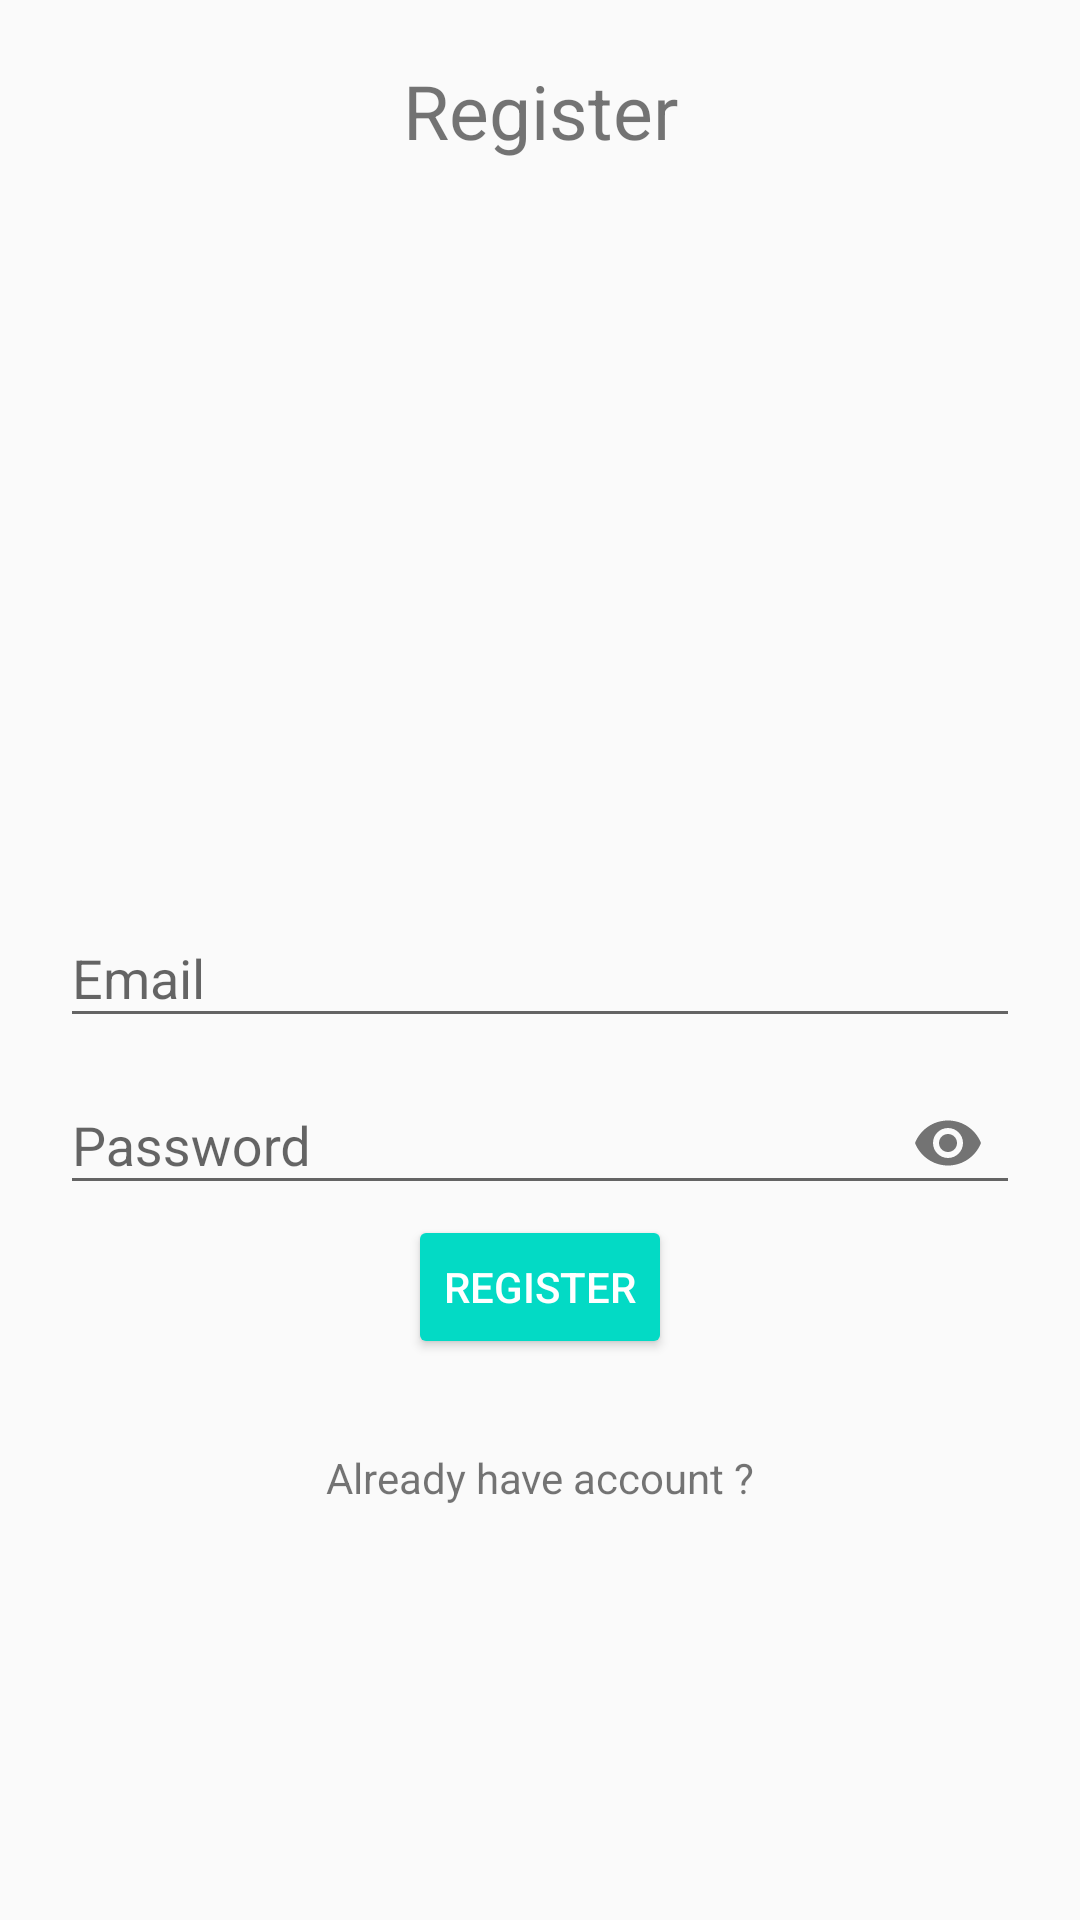

Layout XML and referenced resources for this Android screen:
<!-- AndroidManifest.xml: application theme AppTheme -->
<!-- res/layout/activity_register.xml -->
<?xml version="1.0" encoding="utf-8"?>
<RelativeLayout xmlns:android="http://schemas.android.com/apk/res/android"
    xmlns:app="http://schemas.android.com/apk/res-auto"
    xmlns:tools="http://schemas.android.com/tools"
    android:layout_width="match_parent"
    android:layout_height="match_parent"
    android:padding="20dp"
    tools:context=".RegisterActivity">

    <TextView
        android:layout_width="match_parent"
        android:layout_height="wrap_content"
        android:textAlignment="center"
        android:text="Register"
        android:textSize="25sp"
        android:textColor="@color/colorBlack"/>

    <com.google.android.material.textfield.TextInputLayout
        android:layout_width="match_parent"
        android:layout_height="wrap_content"
        android:layout_centerHorizontal="true"
        android:layout_centerVertical="true"
        android:id="@+id/emailTIL">
           <EditText
               android:layout_width="match_parent"
               android:layout_height="wrap_content"
               android:id="@+id/emailET"
               android:hint="Email"
               android:inputType="textEmailAddress"/>
    </com.google.android.material.textfield.TextInputLayout>

    <com.google.android.material.textfield.TextInputLayout
        android:layout_width="match_parent"
        android:layout_height="wrap_content"
        android:layout_centerHorizontal="true"
        android:layout_centerVertical="true"
        android:layout_below="@id/emailTIL"
        android:id="@+id/passwordTIL"
        app:passwordToggleEnabled="true">
        <EditText
            android:layout_width="match_parent"
            android:layout_height="wrap_content"
            android:id="@+id/passwordET"
            android:hint="Password"
            android:inputType="textPassword"/>
    </com.google.android.material.textfield.TextInputLayout>
    <Button
        android:layout_width="wrap_content"
        android:layout_height="wrap_content"
        android:text="Register"
        android:id="@+id/registerBtn"
        android:layout_below="@id/passwordTIL"
        style="@style/Base.Widget.AppCompat.Button.Colored"
        android:layout_centerHorizontal="true"/>

    <TextView
        android:layout_width="match_parent"
        android:layout_height="wrap_content"
        android:text="Already have account ?"
        android:id="@+id/have_accountTv"
        android:textAlignment="center"
        android:layout_below="@id/registerBtn"
        android:layout_marginTop="30dp"
        android:textColor="@color/colorBlack"/>
</RelativeLayout>
<!-- resources referenced by this layout -->
<resources>
  <style name="AppTheme" parent="Theme.AppCompat.Light.DarkActionBar">
          
          <item name="colorPrimary">@color/colorPrimary</item>
          <item name="colorPrimaryDark">@color/colorPrimaryDark</item>
          <item name="colorAccent">@color/colorAccent</item>
      </style>
  <!-- not gathered from this repository: default colours our renderer supplied (Android Studio template values) -->
  <color name="colorPrimary">#FF6200EE</color>
  <color name="colorPrimaryDark">#FF3700B3</color>
  <color name="colorAccent">#FF03DAC5</color>
</resources>
